Run: headless pygame with SDL's dummy video driver; simulated clock (each Clock.tick advances the game by its frame time, no real sleeping); random seed 0; keys injected as events and as key.get_pressed() state; no mouse input.
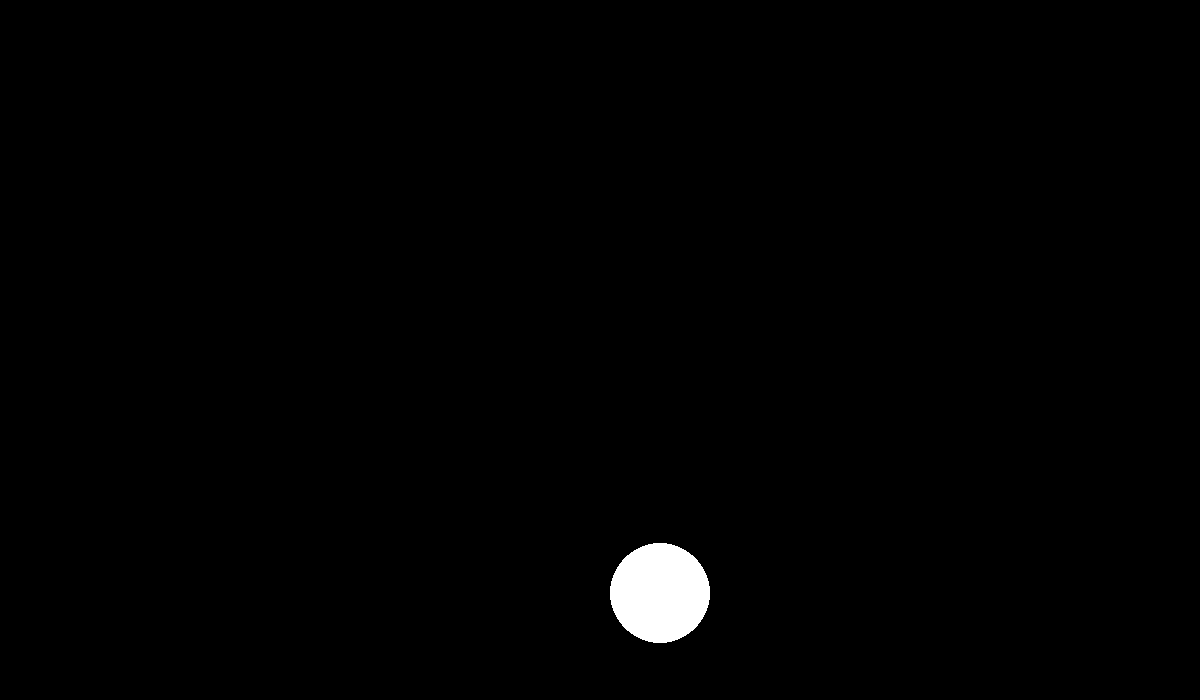
Frame 1 of 4 · flips 1–60 · no input
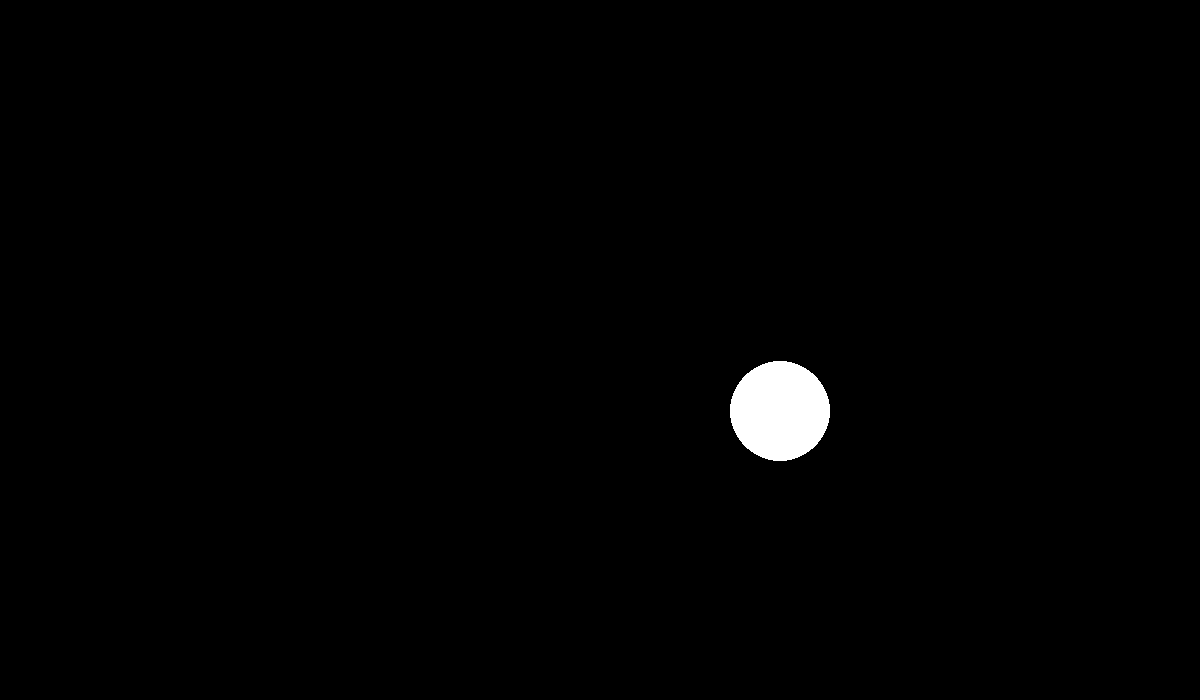
Frame 2 of 4 · flips 61–180 · tapped SPACE, RETURN · held RIGHT (→), D
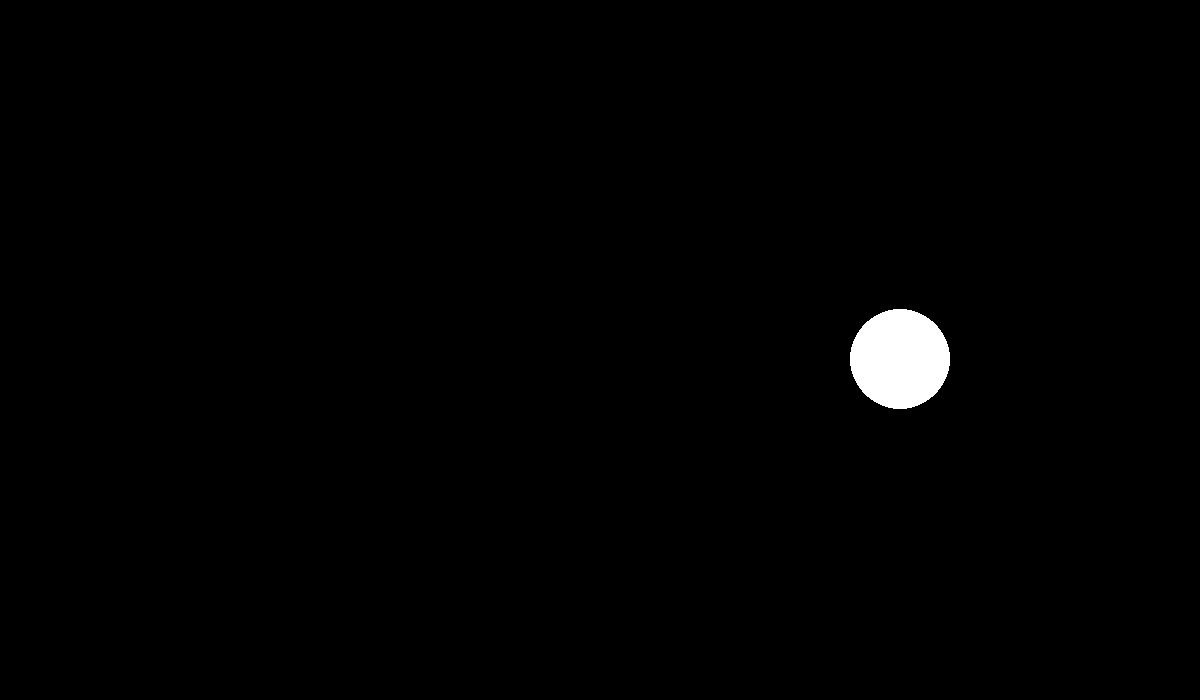
Frame 3 of 4 · flips 181–300 · held DOWN (↓), S
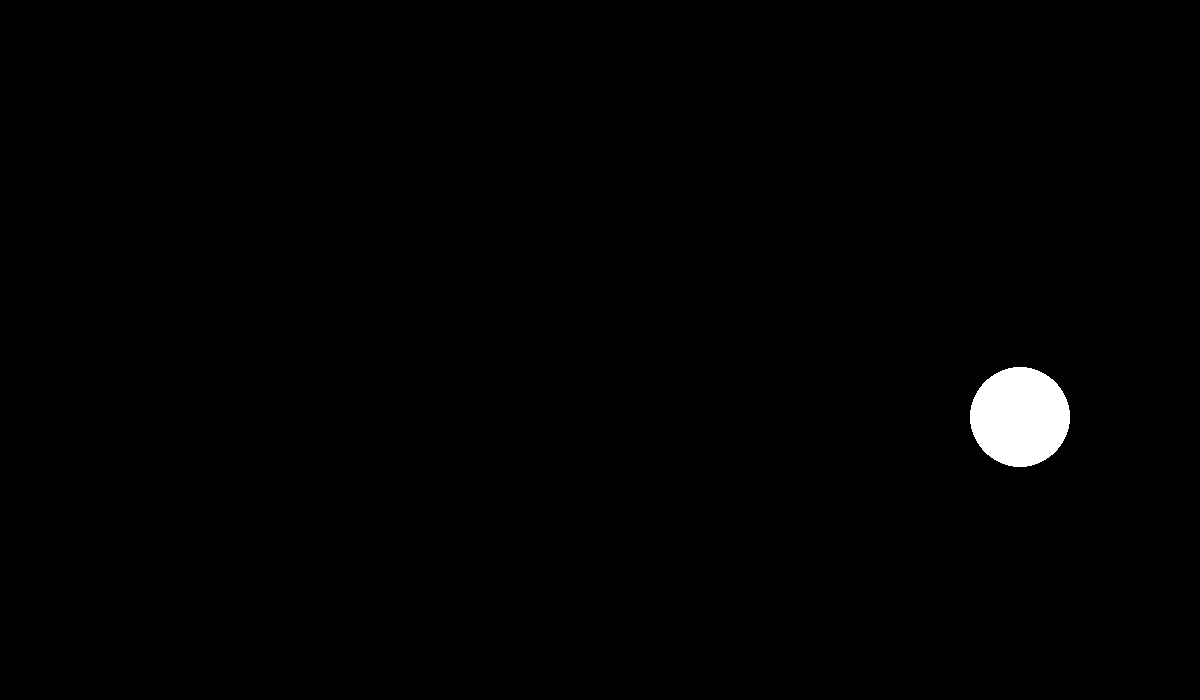
Frame 4 of 4 · flips 301–420 · held LEFT (←), A, UP (↑), W

The pygame program that drew these frames:

import pygame


class Color:
    BLACK = (0, 0, 0)
    WHITE = (255, 255, 255)


class Status:
    screen_size = (1200, 700)
    window = pygame.display.set_mode(screen_size)  # to access our Status.window
    clock = pygame.time.Clock()  # manages fps
    RUNNING = True

def run():
    pygame.init()
    pygame.display.set_caption("the best game ever")  # title

    # ball data
    ball_x = 600
    ball_y = 350
    ball_xv = 1  # left
    ball_yv = 1  # down
    ball_color = (255, 255, 255)
    ball_radius = 50

    while Status.RUNNING:
        #Status.clock.tick(120)

        for event in pygame.event.get():
            if event.type == pygame.QUIT:
                Status.RUNNING = False

        Status.window.fill((0, 0, 0))

        # move the ball
        # change ball's velocity
        if ball_x - ball_radius <= 0:  # leftmost radius hits left wall
            ball_xv = -ball_xv
        if ball_x + ball_radius >= Status.screen_size[0]:  # rightmost radius hits right wall
            ball_xv = -ball_xv
        if ball_y - ball_radius <= 0:  # topmost radius hits ceiling
            ball_yv = -ball_yv
        if ball_y + ball_radius >= Status.screen_size[1]:  # lower radius hits the floor
            ball_yv = -ball_yv

        # acceleration downwards
        ball_yv += 0.1  # increasing velocity downwards per unit [frame]

        # update ball's position
        ball_x += ball_xv
        ball_y += ball_yv

        # draw the ball
        pygame.draw.circle(Status.window, ball_color, (ball_x, ball_y), ball_radius)

        pygame.display.update()
    pygame.quit()


if __name__ == '__main__':
    run()
